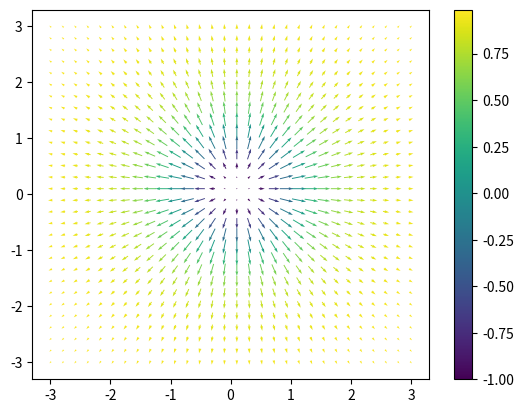

This figure's Python source: (Note: this script raises an exception after producing the figure.)
"""
GRADIENT FLOW ALGORITHM FOR BABY SKYRMIONS

[redacted]
"""
import numpy as np
import matplotlib.pyplot as plt
from matplotlib.pyplot import cm
from mpl_toolkits.mplot3d import Axes3D

#.............PARAMETERS  ..................

n = 15 #number of grid points 
h = 0.2  #space step
xmax=(n-1)*h
ymax=(n-1)*h
printing= 5;            # Every number of iterations  we  print the information..
plotting =  100           # Every number of iterations  we  plot the configuration..
delta=5.*pow(10,-3);      # This is the  time step. One has to play a little bit to find optimal values. If it is too high, it won't converge, and if it is too low, it will but slowly.
precision = 0.00001       # This tells us when to stop the algorithm
deltaE = 1 #
max_iters = 100000 # maximum number of iterations
iters = 0 #iteration counter
mu2= 0.1 #Potential length scale

#........... FIELD CONFIGURATIONS ......................
#................ FIELD VARIABLES..................
#We have 3 field variables, a,b,c, subject to a normalization condition: a^2+b^2+c^2=1.
# Each one is a function over the 2d plane, i.e
# a=a[i,j], b=b[i,j], c=c[i,j]  (nxn arrays)

#we can define a vector field ϕ (denoted by f) whose components are a,b,c:
#f=[a,b,c], --> f[i,j]=[a[i,j],b[i,j],c[i,j]], f[0][i,j]=a[i,j] and so forth

def hedgehog(B):
#....HEDGEHOG ANSATZ CONFIGURATION
#.... B = Topological charge
    a=np.zeros((2*n,2*n))
    b=np.zeros((2*n,2*n))
    c=np.zeros((2*n,2*n))
    for j in range(0,2*n):
        y=(j-n)*h
        for i in range(0,2*n):
            x=(i-n)*h
            r2=x**2+y**2
            if j<n:
                th = -np.arccos(x/np.sqrt(r2))
            elif i==j and i==n:
                th = 0.0
            else:
                th = np.arccos(x/np.sqrt(r2))
          
            xi = np.pi/(1+r2)
            if B==0:    
                a[i,j]=2*x/(1+r2)
                b[i,j]=-2*y/(1+r2)
                c[i,j]=(r2-1)/(1+r2)
            else:
                a[i,j]=np.sin(xi)*np.sin(B*th)
            
                b[i,j]=np.sin(xi)*np.cos(B*th)
            
                c[i,j]=np.cos(xi)
    hed0=[a,b,c]
    return hed0

#Plot the ansatz configuration field
hed = hedgehog(1)
x = np.linspace(-n*h,n*h,2*n)
y = np.linspace(-n*h,n*h,2*n)
#plt.subplot(2, 1, 1)
X,Y =np.meshgrid(x,y)
plt.quiver(X, Y, hed[0], hed[1], hed[2], units='width',pivot='mid')
#plt.subplot(2, 1, 2)
#plt.contourf(X, Y, f[2])
#plt.contourf(-X, Y, f[2])
#plt.contourf(X, -Y, f[2])
#plt.contourf(-X, -Y, f[2])
plt.colorbar()

#......FINITE DIFFERENCE DERIVATIVES........
#Compute the field derivatives(in a given field configuration f) at a site:

#...First derivatives
def dxf(i,j,f):
    dxf0=[0,0,0]
    for a in range(0,3):
        if i==0:
            dxf0[a]=((f[a][i+1,j]-f[a][i,j])/h)
        if(i==2*n-1):
            dxf0[a]=((f[a][i,j]-f[a][i-1,j])/h)
        else:
            dxf0[a]=((f[a][i+1,j]-f[a][i-1,j])/(2.0*h))
    return dxf0
 
def dyf(i,j,f):
    dyf0=[0,0,0]
    for a in range(0,3):
        if j==0:
            dyf0[a]=((f[a][i,j+1]-f[a][i,j])/h)
        if(j==2*n-1):
            dyf0[a]=((f[a][i,j]-f[a][i,j-1])/h)
        else:
            dyf0[a]=((f[a][i,j+1]-f[a][i,j-1])/(2.0*h))
    return dyf0    


#...Second derivatives
def dxxf(i,j,f):
    dxxf0=[0,0,0]
    for a in range(0,3):
        if i==0:
            dxxf0[a] = (1*f[a][i,j]-2*f[a][i+1,j]+f[a][i+2,j])/(1*1.0*h**2)
        dxxf0[a] = (1*f[a][i-1,j]-2*f[a][i,j]+1*f[a][i+1,j])/(1*1.0*h**2)
    return dxxf0  

def dyyf(i,j,f):
    dyyf0=[0,0,0]
    for a in range(0,3):
        if j==0:
            dyyf0[a] = (1*f[a][i,j]-2*f[a][i,j+1]+f[a][i,j+2])/(1*1.0*h**2)
        if j==2*n-1:
            dyyf0[a] = (1*f[a][i,j-2]-2*f[a][i,j-1]+f[a][i,j])/(1*1.0*h**2)
        else: 
            dyyf0[a] = (f[a][i,j-1]-2*f[a][i,j]+f[a][i,j+1])/(1*1.0*h**2)
    return dyyf0  

def dxyf(i,j,f):
    dxyf0=[0,0,0]
    for a in range(0,3):
        dxyf0[a] = (1*f[a][i+1,j+1]-f[a][i-1,j+1]-f[a][i+1,j-1]+f[a][i-1,j-1])/(4*1.0*h**2)
    return dxyf0  
    

#................. ENERGY DENSITY.................
#compute energy density at a site of a field configuration f:
def sden(i,j,f):   
  f0=f
  dxf0=dxf(i,j,f)
  dyf0=dyf(i,j,f)
  dxf2=np.dot(dxf0,dxf0)
  dyf2=np.dot(dyf0,dyf0)
  dxfdyf= np.dot(dxf0,dyf0)
  V=mu2*(1-f0[2][i,j])
  den0=(0.5*(dxf2+dyf2)+0.25*(dxf2*dyf2-dxfdyf**2)+V);
  return den0

#compute total energy density of a field configuration f:
def tden(f):
  Z=np.zeros((2*n,2*n))
  for i in range(2*n):
    for j in range(2*n):
        Z[i,j]=sden(i,j,hed)   
  return Z

#compute total  energy of a field configuration:
def energy(f):
    energy=0.0;
    for j in range (0,2*n) :
        for i in range (0,2*n):      
            energy=energy+sden(i,j,f)*h**2
    return energy


#Surface plot 
fig = plt.figure()
ax = fig.gca(projection='3d')
x = np.linspace(-(n)*h,(n)*h,2*n)
y = np.linspace(-(n)*h,(n)*h,2*n)
#plt.subplot(2, 1, 1)
X,Y =np.meshgrid(x,y)

surf = ax.plot_surface(X, Y, tden(hed), cmap=cm.coolwarm,
                       linewidth=0, antialiased=False)
#surf = ax.plot_surface(-X, Y, tden(hed), cmap=cm.coolwarm,
                       #linewidth=0, antialiased=False)
#surf = ax.plot_surface(X, -Y, tden(hed), cmap=cm.coolwarm,
                       #linewidth=0, antialiased=False)
#surf = ax.plot_surface(-X, -Y, tden(hed), cmap=cm.coolwarm,
                       #linewidth=0, antialiased=False)

#............... FIELD VARIATION............
#Compute the (vector) quantity F at each site:

def F(i,j,f):
    F0=[0,0,0]
    Nunit=[0,0,1]
    #derivatives:
    dxf0=dxf(i,j,f)
    dyf0=dyf(i,j,f)
    dxxf0=dxxf(i,j,f)
    dyyf0=dyyf(i,j,f)
    dxyf0=dxyf(i,j,f)
    #....
    for a in range(0,3):
        F0[a]=np.dot(dxf0,dyf0)*dxyf0[a]+0.5*(np.dot(dyyf0,dxf0)-np.dot(dxyf0,dyf0))*dxf0[a]+0.5*(np.dot(dxxf0,dyf0)-np.dot(dxyf0,dxf0))*dyf0[a]-(1+0.5*np.dot(dyf0,dyf0))*dxxf0[a]-(1+0.5*np.dot(dxf0,dxf0))*dyyf0[a]-mu2*Nunit[a]
    return F0

#compute F·ϕ at each site
    
def Fphi(i,j,f):
    f0=[0,0,0]
    #derivatives:
    dxf0=dxf(i,j,f)
    dyf0=dyf(i,j,f)
    dxxf0=dxxf(i,j,f)
    dyyf0=dyyf(i,j,f)
    dxyf0=dxyf(i,j,f)
    #.....
    for a in range(0,3):
        f0[a]=f[a][i,j]
    F0phi=np.dot(dxf0,dyf0)*np.dot(dxyf0,f0)-(1+0.5*np.dot(dyf0,dyf0))*np.dot(f0,dxxf0)-(1+0.5*np.dot(dxf0,dxf0))*np.dot(f0,dyyf0)-mu2*f0[2]
    return F0phi

#compute the variation of the field configuration f at a site:

def var_phi(i,j,f):
    varf=[0,0,0]
    f0=[0,0,0]
    for a in range(0,3):
        f0[a]=f[a][i,j]
    F0=F(i,j,f)
    Ff=Fphi(i,j,f)
    for a in range (0,3):
        varf[a]=-F0[a]+2*Ff*f0[a]
    return(varf)


############ GRADIENT FLOW ALGORITHM ###############

#Set initial conditions:
f = hedgehog(1) #set linear configuration as initial condition
norm=0
varf=[0,0,0]
for a in range(0,3):
    varf[a]=np.zeros((2*n,2*n))
printcounter = 0
while deltaE > precision and iters < max_iters:
    energy0=energy(f); #Store current energy value in energy0 
    
    #Calculating and storing the variation at each site:
    for i in range(1,2*n-1):
        for j in range (1,2*n-1) : 
            for a in range(0,3):  #( We do not vary the field at the boundary points)
                
                varf[a][i,j]=var_phi(i,j,f)[a]
        # Implementing the variation of the field configuration:
    for i in range(2*n):
        for j in range (2*n) :
            norm=np.sqrt((f[0][i,j]+delta*varf[0][i,j])**2+(f[1][i,j]+delta*varf[1][i,j])**2+(f[2][i,j]+delta*varf[2][i,j])**2)#normalization
            for a in range(0,3):
                f[a][i,j]=(f[a][i,j]+delta*varf[a][i,j])/norm #new field configuration (normalized)
    energyf=energy(f); #Store energy value of the new field configuration in energyf
    deltaE = abs(energyf - energy0) #Change in energy
    iters = iters+1 #iteration count
    if (printcounter == printing):    
        print("Iteration",iters,"Energy value is",energyf) #Print results each ''printing'' number of iterations
        printcounter = 0
    printcounter += 1
print("The minimum energy configuration has an energy of", energyf)


x = np.linspace(-n*h,n*h,2*n)
y = np.linspace(-n*h,n*h,2*n)
X,Y =np.meshgrid(x,y)
fig, axes = plt.subplots(nrows=1, ncols=2, figsize=(9.75, 3))
im= axes[1].quiver(X, Y, f[0], f[1], f[2], units='width',pivot='mid')
axes[0].quiver(X, Y, hed[0], hed[1], hed[2], units='width',pivot='mid')
axes[0].set_title('Hedgehog ansatz')
axes[1].set_title('solution')
fig.colorbar(im, ax=axes.ravel().tolist())
plt.show()
#



fr=[]
hr=[]
r=[]
for i in range(0,2*n):
    r.append((i-n)*h)
    fr.append(f[2][i,i])
    hr.append(hed[2][i,i])
fig, ax = plt.subplots()
ax.plot(r,fr,label='solution')
ax.plot(r,hr,label='hedgehog ansatz')
ax.set_ylabel('$\phi^3$', rotation=0)
ax.set_xlabel('x')
plt.legend()
plt.show()



